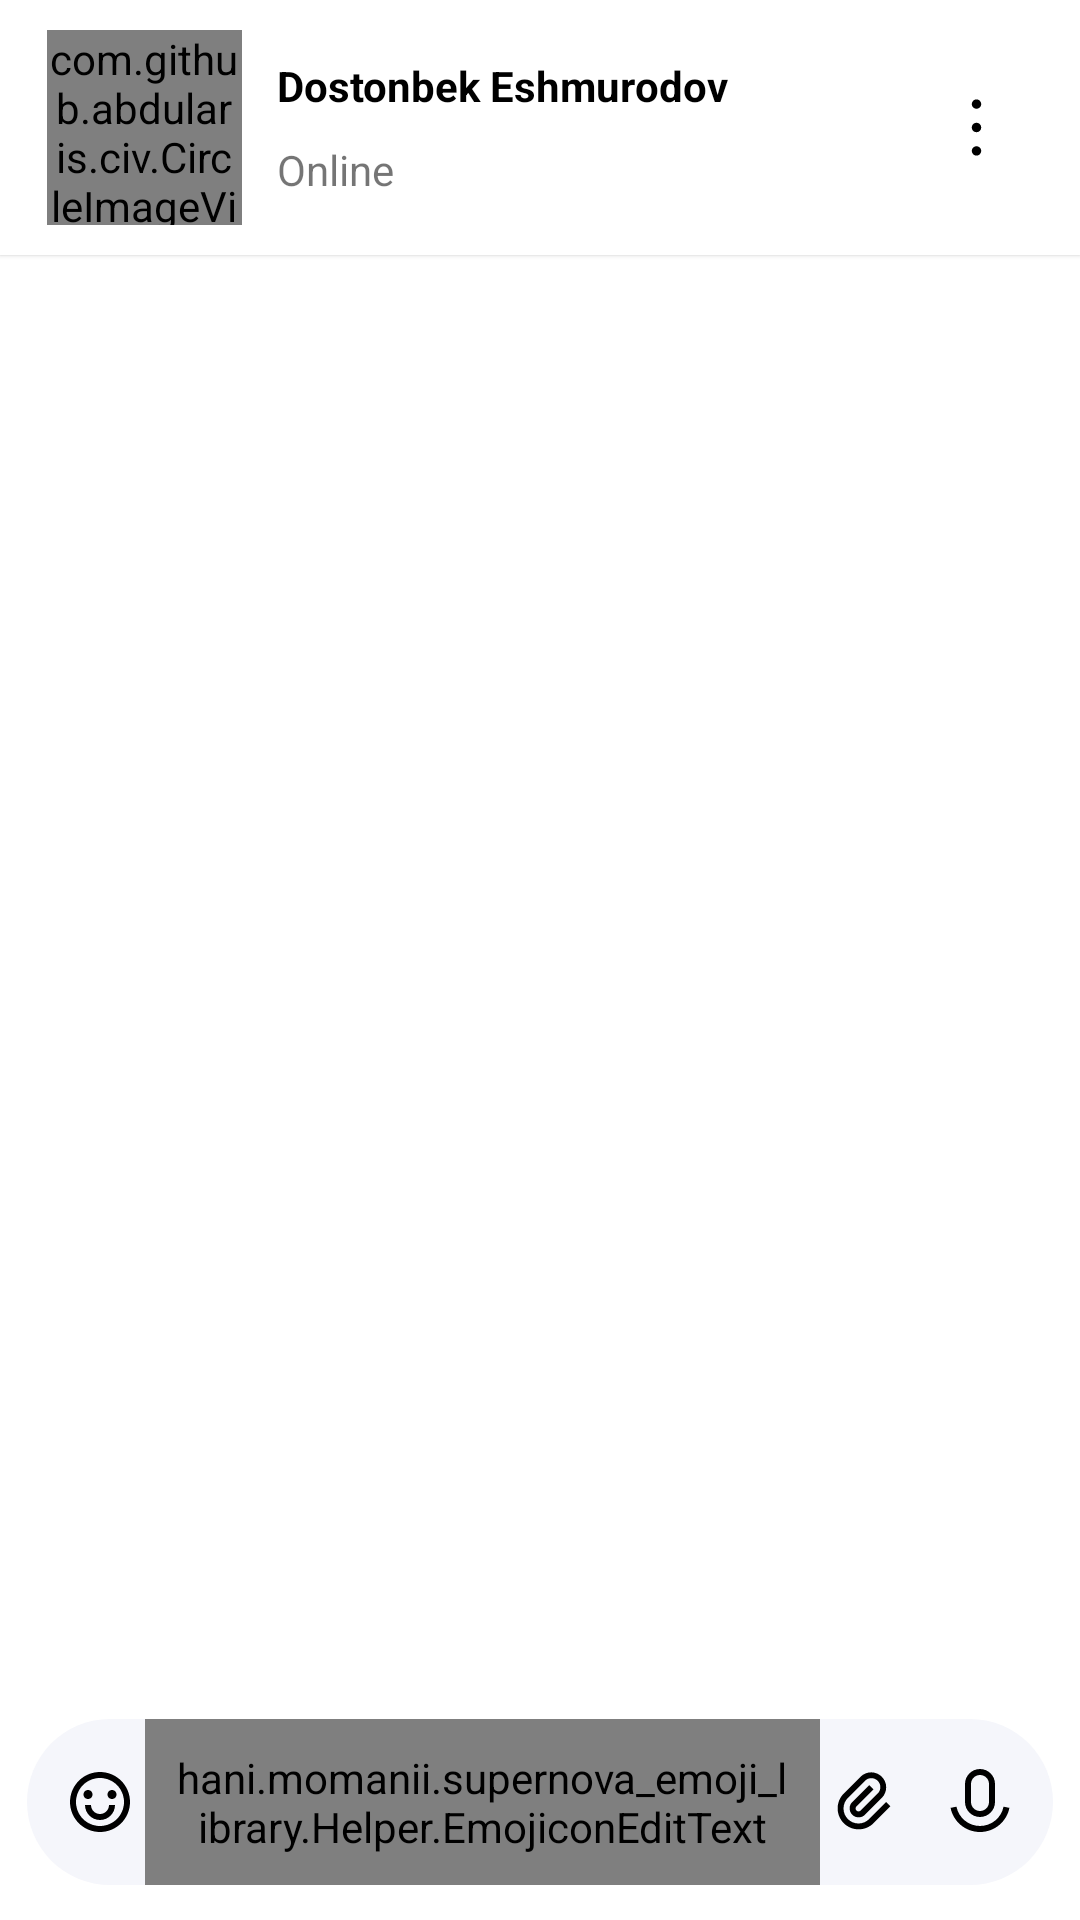

Produce the Android XML layout that renders to this screen, including the resource entries it uses.
<!-- AndroidManifest.xml: application theme Theme.Messanger -->
<!-- res/layout/fragment_correspondence.xml -->
<?xml version="1.0" encoding="utf-8"?>
<androidx.constraintlayout.widget.ConstraintLayout xmlns:android="http://schemas.android.com/apk/res/android"
    xmlns:tools="http://schemas.android.com/tools"
    android:layout_width="match_parent"
    android:layout_height="match_parent"
    xmlns:app="http://schemas.android.com/apk/res-auto"
    tools:context=".fragments.CorrespondenceFragment">
    <androidx.constraintlayout.widget.ConstraintLayout
        android:id="@+id/cons1"
        app:layout_constraintTop_toTopOf="parent"
        app:layout_constraintHeight_percent="0.08"
        android:padding="10dp"
        android:background="@color/white"
        android:layout_width="match_parent"
        android:layout_height="wrap_content"
        android:elevation="1dp">
        <com.github.abdularis.civ.CircleImageView
            android:id="@+id/image_user"
            app:layout_constraintTop_toTopOf="parent"
            app:layout_constraintBottom_toBottomOf="parent"
            app:layout_constraintLeft_toLeftOf="parent"
            app:layout_constraintRight_toRightOf="parent"
            app:layout_constraintHorizontal_bias="0.02"
            app:highlightColor="#4ACFCACB"
            android:src="@drawable/ic_user_2"
            android:layout_width="65dp"
            android:layout_height="65dp"/>
        <TextView
            android:id="@+id/name"
            app:layout_constraintBottom_toTopOf="@id/live"
            app:layout_constraintTop_toTopOf="@id/image_user"
            app:layout_constraintLeft_toRightOf="@id/image_user"
            app:layout_constraintRight_toLeftOf="@id/menu"
            app:layout_constraintWidth_percent="0.6"
            android:text="Dostonbek Eshmurodov"
            android:textColor="@color/black"
            android:textStyle="bold"
            android:textSize="@dimen/_15sdp"
            android:maxLines="1"
            android:layout_width="0dp"
            android:layout_height="wrap_content"/>
        <TextView
            android:id="@+id/live"
            android:textSize="@dimen/_13sdp"
            android:textStyle="normal"
            android:text="Online"
            app:layout_constraintTop_toBottomOf="@id/name"
            app:layout_constraintLeft_toLeftOf="@id/name"
            app:layout_constraintBottom_toBottomOf="@id/image_user"
            android:maxLines="1"
            android:layout_width="0dp"
            android:layout_height="wrap_content"/>
        <ImageView
            android:id="@+id/menu"
            android:src="@drawable/ic_frame_11"
            app:layout_constraintRight_toRightOf="parent"
            app:layout_constraintTop_toTopOf="@id/image_user"
            app:layout_constraintBottom_toBottomOf="@id/image_user"
            app:layout_constraintLeft_toRightOf="@id/image_user"
            app:layout_constraintHorizontal_bias="0.97"
            android:padding="5dp"
            android:layout_width="35dp"
            android:layout_height="35dp"/>
    </androidx.constraintlayout.widget.ConstraintLayout>
    <androidx.recyclerview.widget.RecyclerView
        android:id="@+id/chat_rv"
        android:layout_alignParentTop="true"
        app:layoutManager="androidx.recyclerview.widget.LinearLayoutManager"
        app:layout_constraintTop_toBottomOf="@id/cons1"
        app:stackFromEnd="true"
        app:layout_constraintBottom_toTopOf="@id/cons_my"
        android:foregroundGravity="bottom"
        android:descendantFocusability="afterDescendants"
        android:layout_width="match_parent"
        android:layout_height="0dp"/>

    <androidx.constraintlayout.widget.ConstraintLayout
        android:id="@+id/cons_my"
        app:layout_constraintBottom_toBottomOf="parent"
        app:layout_constraintLeft_toLeftOf="parent"
        app:layout_constraintRight_toRightOf="parent"
        app:layout_constraintVertical_bias="0.98"
        app:layout_constraintTop_toTopOf="parent"
        app:layout_constraintWidth_percent="0.95"
        android:background="@drawable/cons"
        app:layout_constraintHeight_percent="0.07"
        android:layout_width="0dp"
        android:layout_height="wrap_content">
        <ImageView
            android:id="@+id/emoji_btn"
            android:src="@drawable/smilik"
            app:layout_constraintTop_toTopOf="parent"
            app:layout_constraintBottom_toBottomOf="parent"
            app:layout_constraintLeft_toLeftOf="parent"
            android:padding="3dp"
            app:layout_constraintRight_toRightOf="parent"
            app:layout_constraintHorizontal_bias="0.03"
            android:layout_width="30dp"
            android:layout_height="30dp"/>
        <hani.momanii.supernova_emoji_library.Helper.EmojiconEditText
            app:layout_constraintBottom_toBottomOf="parent"
            android:maxLines="4"
            android:textSize="@dimen/_13sdp"
            android:textColor="@color/black"
            app:layout_constraintRight_toRightOf="@id/guide1"
            android:textStyle="normal"
            app:layout_constraintLeft_toRightOf="@id/emoji_btn"
           app:layout_constraintRight_toLeftOf="@id/file"
            android:id="@+id/emojicon_edit_text"
            android:background="@drawable/edite"
            android:layout_width="0dp"
            android:padding="10dp"
            android:hint="Message..."
            android:layout_height="match_parent"
            app:emojiconSize="@dimen/_18sdp" />
        <ImageView
            android:id="@+id/audio"
            android:padding="3dp"
            app:layout_constraintRight_toRightOf="parent"
            app:layout_constraintLeft_toLeftOf="parent"
            app:layout_constraintTop_toTopOf="parent"
            app:layout_constraintBottom_toBottomOf="parent"
            app:layout_constraintHorizontal_bias="0.97"
            android:src="@drawable/ic_frame_15"
            android:layout_width="30dp"
            android:layout_height="30dp"/>
        <ImageView
            android:id="@+id/file"
            android:padding="3dp"
            app:layout_constraintRight_toLeftOf="@id/audio"
            app:layout_constraintLeft_toLeftOf="parent"
            app:layout_constraintTop_toTopOf="parent"
            app:layout_constraintBottom_toBottomOf="parent"
            app:layout_constraintHorizontal_bias="0.97"
            android:src="@drawable/ic_frame_16"
            android:layout_width="30dp"
            android:layout_height="30dp"/>
        <androidx.constraintlayout.widget.Guideline
            android:id="@+id/guide1"
            android:orientation="vertical"
            app:layout_constraintGuide_percent="0.85"
            android:layout_width="match_parent"
            android:layout_height="match_parent"/>

        <ImageView
            android:id="@+id/send"
            android:padding="3dp"
            android:visibility="invisible"
            app:layout_constraintRight_toRightOf="parent"
           app:layout_constraintLeft_toRightOf="@id/guide1"
            app:layout_constraintTop_toTopOf="parent"
            app:layout_constraintBottom_toBottomOf="parent"
            app:layout_constraintHorizontal_bias="0.6"
            android:src="@drawable/ic_send"
            android:layout_width="30dp"
            android:layout_height="30dp"/>
    </androidx.constraintlayout.widget.ConstraintLayout>























</androidx.constraintlayout.widget.ConstraintLayout>
<!-- resources referenced by this layout -->
<resources>
  <!-- drawable cons (drawable) -->
  <?xml version="1.0" encoding="utf-8"?>
  <shape xmlns:android="http://schemas.android.com/apk/res/android">
  <solid android:color="#F5F6FB"/>
      <corners android:radius="30dp"/>
  </shape>
  <!-- drawable edite (drawable) -->
  <?xml version="1.0" encoding="utf-8"?>
  <shape xmlns:android="http://schemas.android.com/apk/res/android">
  <solid android:color="#F5F6FB"/>
  </shape>
  <!-- drawable ic_frame_11 (drawable) -->
  <vector xmlns:android="http://schemas.android.com/apk/res/android"
      android:width="22dp"
      android:height="22dp"
      android:viewportWidth="22"
      android:viewportHeight="22">
    <path
        android:pathData="M11,2.75C10.2438,2.75 9.625,3.3688 9.625,4.125C9.625,4.8812 10.2438,5.5 11,5.5C11.7563,5.5 12.375,4.8812 12.375,4.125C12.375,3.3688 11.7563,2.75 11,2.75ZM11,16.5C10.2438,16.5 9.625,17.1188 9.625,17.875C9.625,18.6313 10.2438,19.25 11,19.25C11.7563,19.25 12.375,18.6313 12.375,17.875C12.375,17.1188 11.7563,16.5 11,16.5ZM11,9.625C10.2438,9.625 9.625,10.2438 9.625,11C9.625,11.7563 10.2438,12.375 11,12.375C11.7563,12.375 12.375,11.7563 12.375,11C12.375,10.2438 11.7563,9.625 11,9.625Z"
        android:fillColor="#000000"/>
  </vector>
  <!-- drawable ic_send (drawable) -->
  <vector xmlns:android="http://schemas.android.com/apk/res/android"
      android:width="30dp"
      android:height="30dp"
      android:viewportWidth="512"
      android:viewportHeight="512">
    <path
        android:fillColor="#4F65DD"
        android:pathData="M481.508,210.336L68.414,38.926c-17.403,-7.222 -37.064,-4.045 -51.309,8.287C2.86,59.547 -3.098,78.551 1.558,96.808L38.327,241h180.026c8.284,0 15.001,6.716 15.001,15.001c0,8.284 -6.716,15.001 -15.001,15.001H38.327L1.558,415.193c-4.656,18.258 1.301,37.262 15.547,49.595c14.274,12.357 33.937,15.495 51.31,8.287l413.094,-171.409C500.317,293.862 512,276.364 512,256.001C512,235.638 500.317,218.139 481.508,210.336z"/>
  </vector>
  <style name="Theme.Messanger" parent="Theme.MaterialComponents.DayNight.NoActionBar">
          
          <item name="colorPrimary">@color/purple_500</item>
          <item name="colorPrimaryVariant">@color/purple_700</item>
          <item name="colorOnPrimary">@color/white</item>
          
          <item name="colorSecondary">@color/teal_200</item>
          <item name="colorSecondaryVariant">@color/teal_700</item>
          <item name="colorOnSecondary">@color/black</item>
          
          <item name="android:statusBarColor" tools:targetApi="l">@color/white</item>
          <item name="android:windowLightStatusBar" tools:targetApi="m">true</item>
          <item name="android:forceDarkAllowed" tools:targetApi="q">false</item>
          
      </style>
  <!-- not gathered from this repository: default colours our renderer supplied (Android Studio template values) -->
  <color name="purple_500">#FF6200EE</color>
  <color name="purple_700">#FF3700B3</color>
  <color name="teal_200">#FF03DAC5</color>
  <color name="teal_700">#FF018786</color>
  <color name="black">#FF000000</color>
  <color name="white">#FFFFFFFF</color>
</resources>
